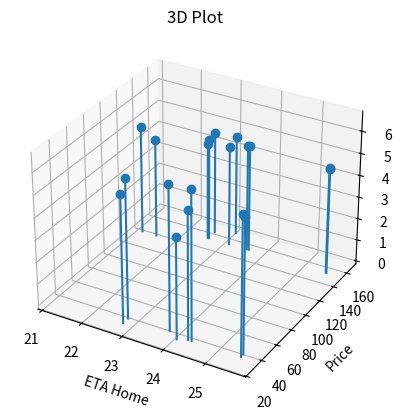

Reproduce this figure in Python.
import matplotlib.pyplot as plt
import numpy as np
from datetime import time as ti1
from datetime import datetime as dt

reference_time = dt.fromisoformat('2024-09-30T00:00:00Z')

# Create a figure and 3D axes
# fig = plt.figure()
# ax = fig.add_subplot(111, projection='3d')

arr_time = dt.fromisoformat('2024-09-30T23:11:00Z')
point = dt.strftime(arr_time, "%H:%M")
timedelta1 = arr_time - reference_time
timedelta1_in_hours = timedelta1.total_seconds() / 3600

arr_time_array = ['2024-10-01T00:20:00Z', '2024-09-30T22:50:00Z', '2024-09-30T23:50:00Z', '2024-10-01T01:35:00Z',
                  '2024-10-01T00:25:00Z', '2024-10-01T01:35:00Z', '2024-10-01T00:07:00Z', '2024-09-30T23:11:00Z',
                  '2024-09-30T22:39:00Z', '2024-09-30T23:05:00Z', '2024-09-30T22:38:00Z',
                  '2024-09-30T22:40:00Z', '2024-09-30T21:35:00Z', '2024-10-01T01:36:00Z', '2024-10-01T01:37:00Z',
                  '2024-09-30T23:41:00Z', '2024-09-30T23:38:00Z', '2024-09-30T21:13:00Z', '2024-09-30T22:50:00Z']
list_of_x_vals = []

for item in arr_time_array:
    timedelta1 = dt.fromisoformat(item) - reference_time
    timedelta1_in_hours = timedelta1.total_seconds() / 3600
    list_of_x_vals.append(timedelta1_in_hours)
    # print(timedelta1_in_hours)

# Generate sample data (X=cost, y=travel time, z=arrival time)
list_of_y_vals = [33, 29, 36, 36, 33, 33, 30, 149, 158, 164, 149, 149, 134, 149, 149, 149, 149, 134, 35]
list_of_z_vals = [5.83, 5.83, 6.58, 6.08, 6.75, 6.33, 4.62, 4.6, 4.73, 4.6, 4.47, 4.67, 4.58, 4.85, 4.88, 4.93, 4.9, 4.97, 6.33]

# Create the 3D surface plot
fig, ax = plt.subplots(subplot_kw=dict(projection='3d'))
ax.stem(list_of_x_vals, list_of_y_vals, list_of_z_vals, basefmt=" ")

# Set labels and title
ax.set_ylabel('Price')
ax.set_zlabel('Travel Time (hrs)')
ax.set_xlabel('ETA Home')
plt.title('3D Plot')

# for line in ax.lines:
#      line.set_marker('none')

# Show the plot
plt.show()
